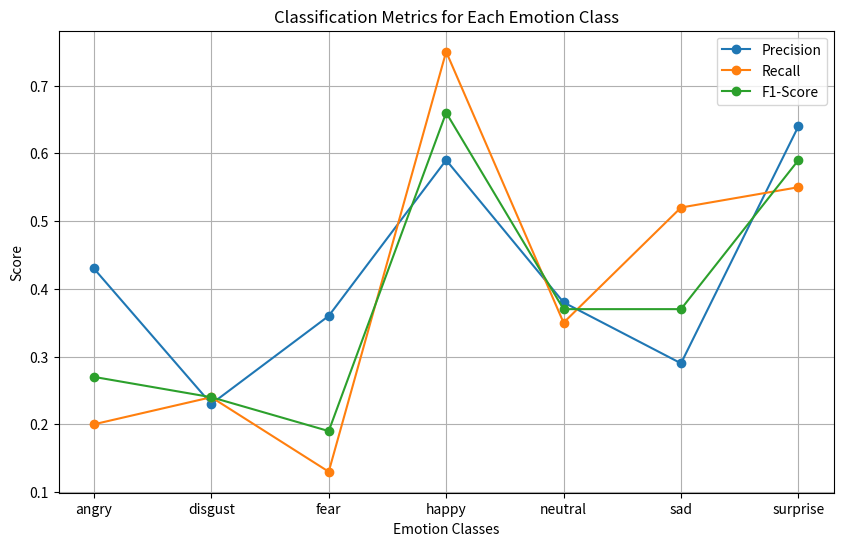

Here is the Python script that generated this plot:
import matplotlib.pyplot as plt

# Data from the classification report
classes = ['angry', 'disgust', 'fear', 'happy', 'neutral', 'sad', 'surprise']
precision = [0.43, 0.23, 0.36, 0.59, 0.38, 0.29, 0.64]
recall = [0.20, 0.24, 0.13, 0.75, 0.35, 0.52, 0.55]
f1_score = [0.27, 0.24, 0.19, 0.66, 0.37, 0.37, 0.59]

# Plot the data
plt.figure(figsize=(10, 6))

# Plot Precision
plt.plot(classes, precision, label='Precision', marker='o')

# Plot Recall
plt.plot(classes, recall, label='Recall', marker='o')

# Plot F1-Score
plt.plot(classes, f1_score, label='F1-Score', marker='o')

# Add titles and labels
plt.title('Classification Metrics for Each Emotion Class')
plt.xlabel('Emotion Classes')
plt.ylabel('Score')
plt.legend()
plt.grid(True)

# Show the plot
plt.show()
